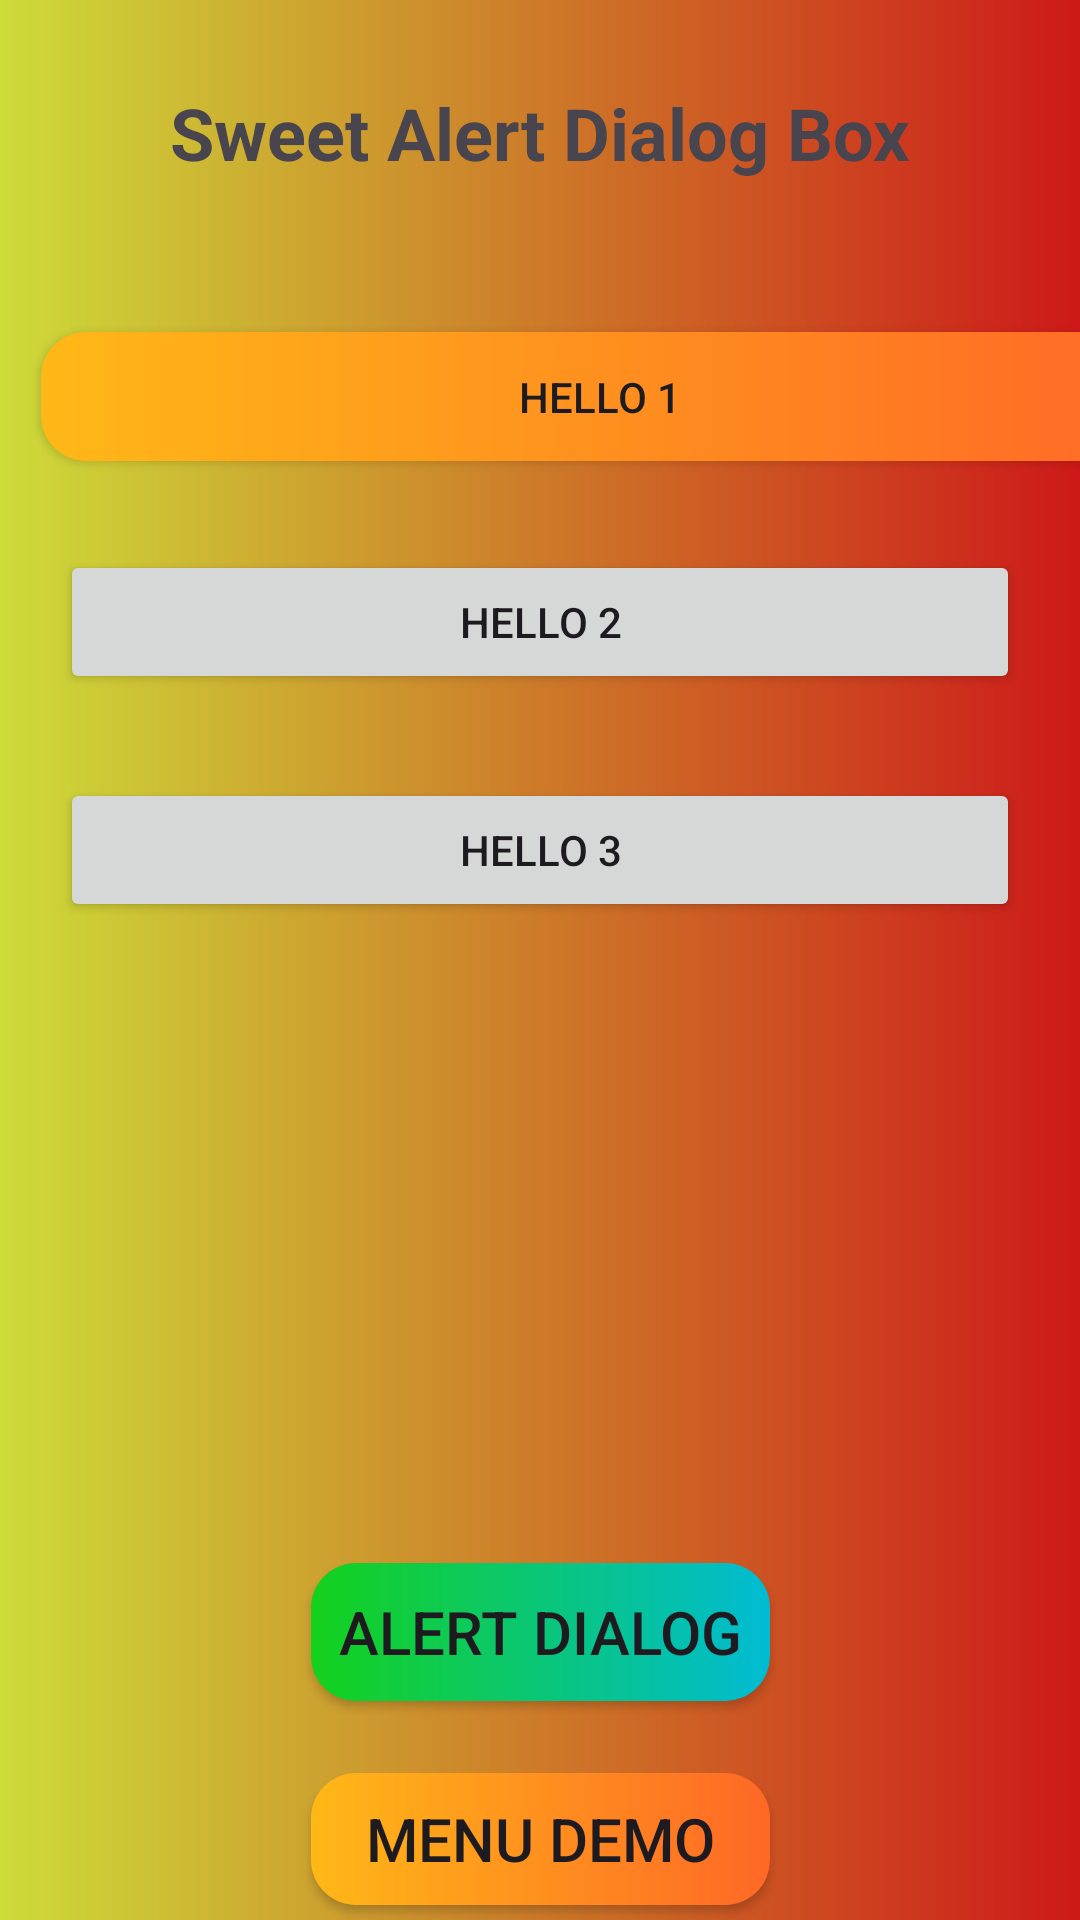

Reconstruct the res/layout file that produces this screen, plus the resources it refers to.
<!-- AndroidManifest.xml: application theme Theme.GetDatausingVolley -->
<!-- res/layout/activity_menu.xml -->
<?xml version="1.0" encoding="utf-8"?>
<androidx.constraintlayout.widget.ConstraintLayout xmlns:android="http://schemas.android.com/apk/res/android"
    xmlns:app="http://schemas.android.com/apk/res-auto"
    xmlns:tools="http://schemas.android.com/tools"
    android:layout_width="match_parent"
    android:layout_height="match_parent"
    android:background="@drawable/laybackground"
    tools:context=".MenuActivity">

    <androidx.appcompat.widget.AppCompatButton
        android:id="@+id/button5"
        android:layout_width="153dp"
        android:layout_height="44dp"
        android:layout_marginBottom="5sp"
        android:background="@drawable/coustom_btn"
        android:text="Menu Demo"
        android:textSize="20sp"
        app:layout_constraintBottom_toBottomOf="parent"
        app:layout_constraintEnd_toEndOf="parent"
        app:layout_constraintStart_toStartOf="parent"
        app:layout_constraintTop_toTopOf="parent"
        app:layout_constraintVertical_bias="1.0" />

    <androidx.appcompat.widget.AppCompatButton
        android:id="@+id/button6"
        android:layout_width="153dp"
        android:layout_height="46dp"
        android:background="@drawable/alertdilog"
        android:text="Alert Dialog"
        android:textSize="20sp"
        app:layout_constraintBottom_toTopOf="@+id/button5"
        app:layout_constraintEnd_toEndOf="parent"
        app:layout_constraintStart_toStartOf="parent"
        app:layout_constraintTop_toTopOf="parent"
        app:layout_constraintVertical_bias="0.956" />

    <TextView
        android:id="@+id/textView7"
        android:layout_width="wrap_content"
        android:layout_height="wrap_content"
        android:layout_marginTop="28dp"
        android:text="@string/sweet_alert_dialog_box"
        android:textSize="24sp"
        android:textStyle="bold"
        app:layout_constraintEnd_toEndOf="parent"
        app:layout_constraintStart_toStartOf="parent"
        app:layout_constraintTop_toTopOf="parent" />

    <Button
        android:id="@+id/button7"
        android:layout_width="372dp"
        android:layout_height="43dp"
        android:layout_marginLeft="20sp"
        android:layout_marginTop="28dp"
        android:layout_marginRight="20sp"
        android:background="@drawable/coustom_btn"
        android:text="Hello 1"
        app:layout_constraintBottom_toTopOf="@+id/button8"
        app:layout_constraintEnd_toEndOf="parent"
        app:layout_constraintHorizontal_bias="0.125"
        app:layout_constraintStart_toStartOf="parent"
        app:layout_constraintTop_toBottomOf="@+id/textView7"
        app:layout_constraintVertical_bias="0.431" />

    <Button
        android:id="@+id/button8"
        android:layout_width="0dp"
        android:layout_height="wrap_content"
        android:layout_marginLeft="20sp"
        android:layout_marginRight="20sp"
        android:text="Hello 2"
        app:layout_constraintBottom_toTopOf="@+id/button6"
        app:layout_constraintEnd_toEndOf="parent"
        app:layout_constraintHorizontal_bias="0.0"
        app:layout_constraintStart_toStartOf="parent"
        app:layout_constraintTop_toBottomOf="@+id/textView7"
        app:layout_constraintVertical_bias="0.298" />

    <Button
        android:id="@+id/button10"
        android:layout_width="0dp"
        android:layout_height="wrap_content"
        android:layout_marginLeft="20sp"
        android:layout_marginTop="28dp"
        android:layout_marginRight="20sp"
        android:text="Hello 3"
        app:layout_constraintBottom_toTopOf="@+id/button6"
        app:layout_constraintEnd_toEndOf="parent"
        app:layout_constraintHorizontal_bias="0.4"
        app:layout_constraintStart_toStartOf="parent"
        app:layout_constraintTop_toBottomOf="@+id/button8"
        app:layout_constraintVertical_bias="0.0" />
</androidx.constraintlayout.widget.ConstraintLayout>
<!-- resources referenced by this layout -->
<resources>
  <!-- drawable alertdilog (drawable) -->
  <?xml version="1.0" encoding="utf-8"?>
  <shape xmlns:android="http://schemas.android.com/apk/res/android">
  
      <corners
          android:radius="15dp"
          />
      <solid
          android:color="#3CE143"
          />
      <gradient
          android:startColor="#14D11C"
          android:endColor="#00BCD4"
          />
  
  </shape>
  <!-- drawable coustom_btn (drawable) -->
  <?xml version="1.0" encoding="utf-8"?>
  <shape xmlns:android="http://schemas.android.com/apk/res/android">
  
  
      <corners
          android:radius="15dp"
          />
      <solid
          android:color="#F2A532"
          />
      <gradient
          android:startColor="#ffb817"
          android:endColor="#ff6826"/>
  
  
  
  
  
  </shape>
  <!-- drawable laybackground (drawable) -->
  <?xml version="1.0" encoding="utf-8"?>
  <shape xmlns:android="http://schemas.android.com/apk/res/android">
  
  
  
      <gradient
          android:startColor="#CDDC39"
          android:endColor="#CD1919"
  
          />
  
  
  
  </shape>
  <string name="sweet_alert_dialog_box">Sweet Alert Dialog Box</string>
  <style name="Theme.GetDatausingVolley" parent="Base.Theme.GetDatausingVolley" />
  <style name="Base.Theme.GetDatausingVolley" parent="Theme.Material3.DayNight.NoActionBar">
          
          
      </style>
</resources>
